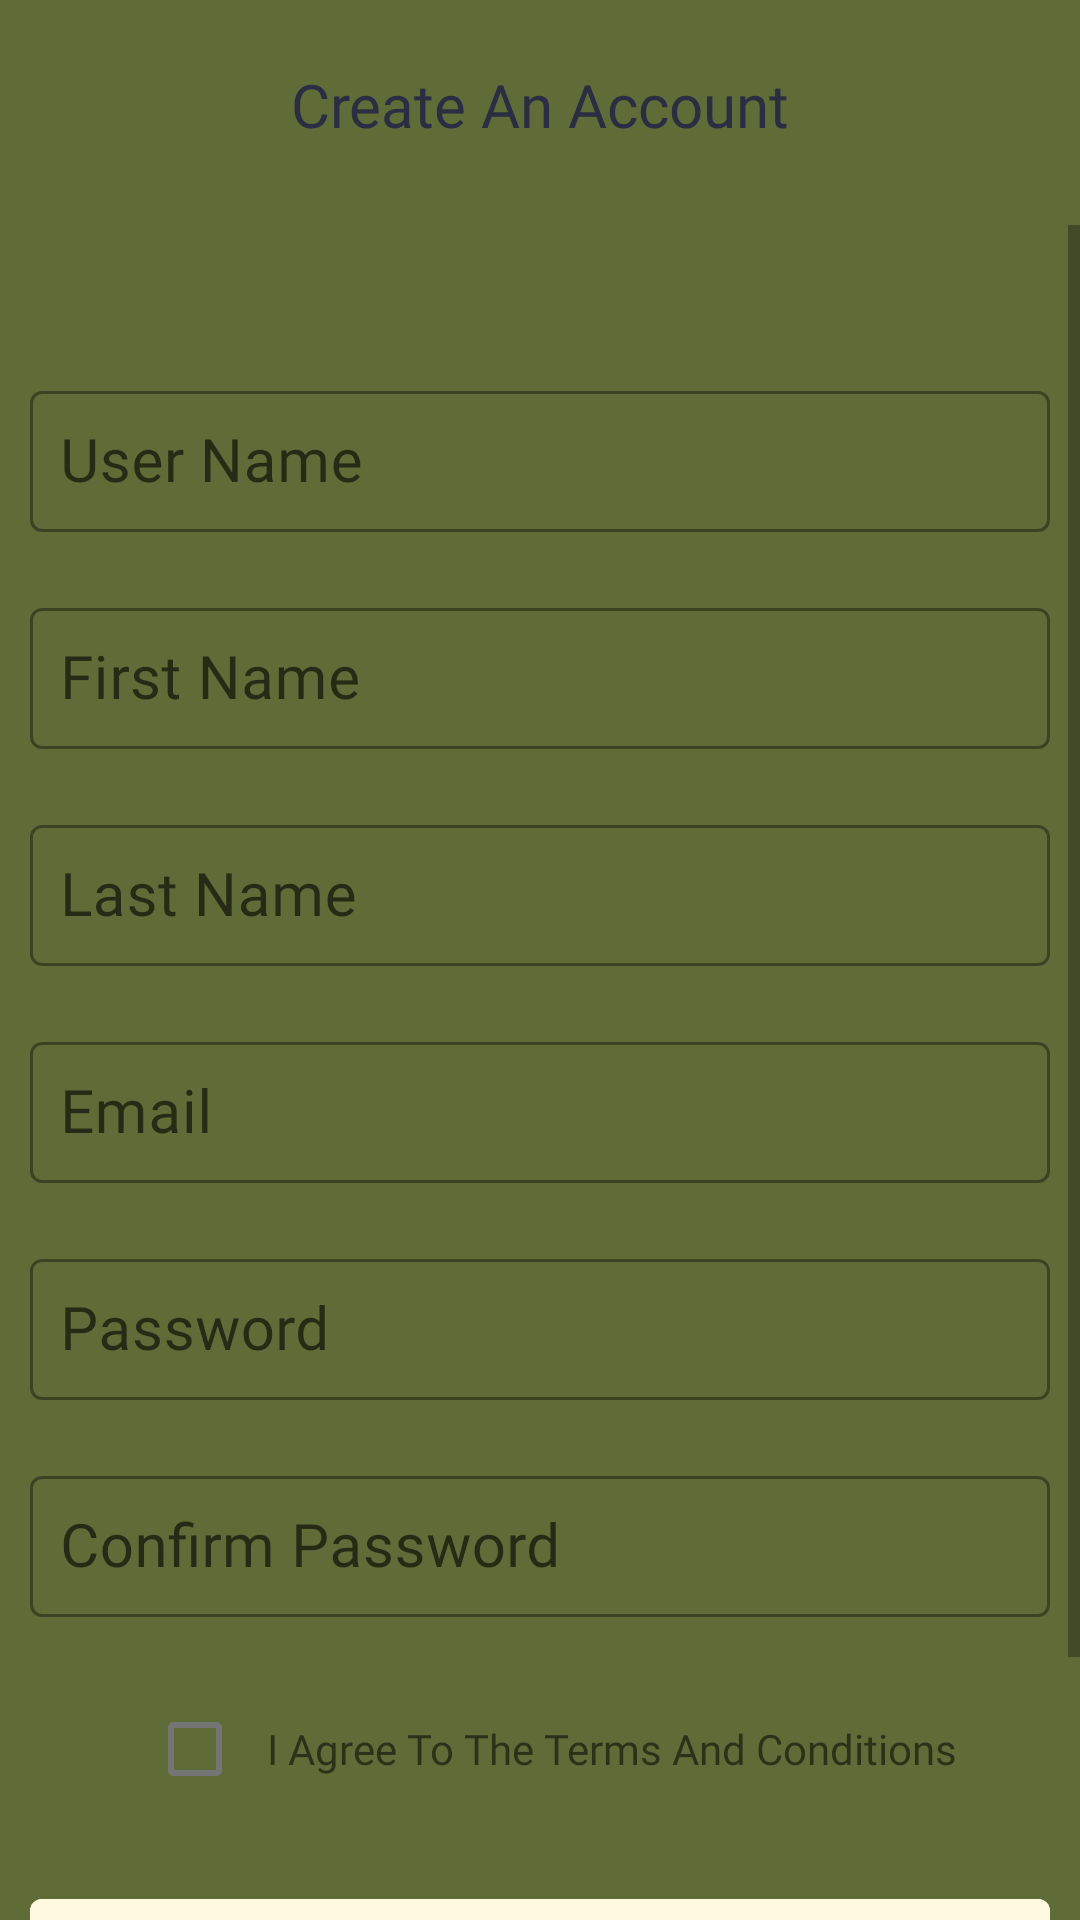

This screen was rendered from an Android layout file. Write that file and the resources it references.
<!-- AndroidManifest.xml: activity theme NoActionBar -->
<!-- res/layout/activity_sign_up.xml -->
<?xml version="1.0" encoding="utf-8"?>
<LinearLayout xmlns:android="http://schemas.android.com/apk/res/android"
    xmlns:tools="http://schemas.android.com/tools"
    android:layout_width="match_parent"
    android:layout_height="match_parent"
    android:orientation="vertical"
    android:background="@color/my_bg_color"
    android:gravity="center"
    tools:context=".SignUpActivity">

    <androidx.appcompat.widget.Toolbar
        android:id="@+id/toolbar_signup"
        android:layout_width="match_parent"
        android:layout_height="50dp"
        android:layout_margin="10dp">

        <TextView
            android:layout_width="wrap_content"
            android:layout_height="wrap_content"
            android:text="Create An Account"
            android:textColor="#2b2d42"
            android:fontFamily="@font/nexa_regular"
            android:textSize="20sp"
            android:layout_gravity="center"
            tools:ignore="HardcodedText" />

    </androidx.appcompat.widget.Toolbar>

    <ScrollView
        android:layout_width="match_parent"
        android:layout_height="match_parent"
        android:layout_marginTop="5dp">

        <LinearLayout
            android:layout_width="match_parent"
            android:layout_height="wrap_content"
            android:orientation="vertical">

            <com.google.android.material.textfield.TextInputLayout
                android:layout_width="match_parent"
                android:layout_height="wrap_content"
                android:hint="User Name"
                android:layout_marginTop="50dp"
                android:layout_marginStart="10dp"
                android:layout_marginEnd="10dp"
                android:layout_marginBottom="10dp"
                style="@style/Widget.MaterialComponents.TextInputLayout.OutlinedBox"
                tools:ignore="HardcodedText">

                <com.google.android.material.textfield.TextInputEditText
                    android:id="@+id/et_user_name_signup"
                    android:layout_width="match_parent"
                    android:layout_height="wrap_content"
                    android:padding="10dp"
                    android:fontFamily="@font/nexa_regular"
                    android:inputType="text"
                    android:textSize="20sp" />

            </com.google.android.material.textfield.TextInputLayout>

            <com.google.android.material.textfield.TextInputLayout
                android:layout_width="match_parent"
                android:layout_height="wrap_content"
                android:hint="First Name"
                android:layout_marginTop="10dp"
                android:layout_marginStart="10dp"
                android:layout_marginEnd="10dp"
                android:layout_marginBottom="10dp"
                style="@style/Widget.MaterialComponents.TextInputLayout.OutlinedBox"
                tools:ignore="HardcodedText">

                <com.google.android.material.textfield.TextInputEditText
                    android:id="@+id/et_first_name_signup"
                    android:layout_width="match_parent"
                    android:layout_height="wrap_content"
                    android:padding="10dp"
                    android:fontFamily="@font/nexa_regular"
                    android:inputType="text"
                    android:textSize="20sp" />

            </com.google.android.material.textfield.TextInputLayout>

            <com.google.android.material.textfield.TextInputLayout
                android:layout_width="match_parent"
                android:layout_height="wrap_content"
                android:hint="Last Name"
                android:layout_marginTop="10dp"
                android:layout_marginStart="10dp"
                android:layout_marginEnd="10dp"
                android:layout_marginBottom="10dp"
                style="@style/Widget.MaterialComponents.TextInputLayout.OutlinedBox"
                tools:ignore="HardcodedText">

                <com.google.android.material.textfield.TextInputEditText
                    android:id="@+id/et_last_name_signup"
                    android:layout_width="match_parent"
                    android:layout_height="wrap_content"
                    android:padding="10dp"
                    android:fontFamily="@font/nexa_regular"
                    android:inputType="text"
                    android:textSize="20sp" />

            </com.google.android.material.textfield.TextInputLayout>

            <com.google.android.material.textfield.TextInputLayout
                android:layout_width="match_parent"
                android:layout_height="wrap_content"
                android:hint="Email"
                android:layout_marginTop="10dp"
                android:layout_marginStart="10dp"
                android:layout_marginEnd="10dp"
                android:layout_marginBottom="10dp"
                style="@style/Widget.MaterialComponents.TextInputLayout.OutlinedBox"
                tools:ignore="HardcodedText">

                <com.google.android.material.textfield.TextInputEditText
                    android:id="@+id/et_email_signup"
                    android:layout_width="match_parent"
                    android:layout_height="wrap_content"
                    android:padding="10dp"
                    android:fontFamily="@font/nexa_regular"
                    android:inputType="textEmailAddress"
                    android:textSize="20sp" />

            </com.google.android.material.textfield.TextInputLayout>

            <com.google.android.material.textfield.TextInputLayout
                android:layout_width="match_parent"
                android:layout_height="wrap_content"
                android:hint="Password"
                android:layout_marginTop="10dp"
                android:layout_marginStart="10dp"
                android:layout_marginEnd="10dp"
                android:layout_marginBottom="10dp"
                style="@style/Widget.MaterialComponents.TextInputLayout.OutlinedBox"
                tools:ignore="HardcodedText">

                <com.google.android.material.textfield.TextInputEditText
                    android:id="@+id/et_password_signup"
                    android:layout_width="match_parent"
                    android:layout_height="wrap_content"
                    android:padding="10dp"
                    android:fontFamily="@font/nexa_regular"
                    android:inputType="textPassword"
                    android:textSize="20sp" />

            </com.google.android.material.textfield.TextInputLayout>

            <com.google.android.material.textfield.TextInputLayout
                android:layout_width="match_parent"
                android:layout_height="wrap_content"
                android:hint="Confirm Password"
                android:layout_marginTop="10dp"
                android:layout_marginStart="10dp"
                android:layout_marginEnd="10dp"
                android:layout_marginBottom="10dp"
                style="@style/Widget.MaterialComponents.TextInputLayout.OutlinedBox"
                tools:ignore="HardcodedText">

                <com.google.android.material.textfield.TextInputEditText
                    android:id="@+id/et_confirm_password_signup"
                    android:layout_width="match_parent"
                    android:layout_height="wrap_content"
                    android:padding="10dp"
                    android:fontFamily="@font/nexa_regular"
                    android:inputType="textPassword"
                    android:textSize="20sp" />

            </com.google.android.material.textfield.TextInputLayout>

            <LinearLayout
                android:layout_width="match_parent"
                android:layout_height="wrap_content"
                android:orientation="horizontal"
                android:gravity="center"
                android:layout_margin="10dp">

                <CheckBox
                    android:id="@+id/checkbox_terms_signup"
                    android:layout_width="wrap_content"
                    android:layout_height="wrap_content"/>

                <TextView
                    android:id="@+id/tv_terms_signup"
                    android:layout_width="wrap_content"
                    android:layout_height="wrap_content"
                    android:fontFamily="@font/nexa_regular"
                    android:text="I Agree To The Terms And Conditions"
                    tools:ignore="HardcodedText" />

            </LinearLayout>

            <Button
                android:id="@+id/btn_register_signup"
                android:layout_width="match_parent"
                android:layout_height="60dp"
                android:layout_marginTop="10dp"
                android:layout_marginStart="10dp"
                android:layout_marginEnd="10dp"
                android:layout_marginBottom="10dp"
                android:backgroundTint="@color/white"
                android:text="Register"
                android:fontFamily="@font/nexa_bold"
                android:textColor="@color/black"
                android:textAllCaps="false"
                tools:ignore="HardcodedText" />

            <LinearLayout
                android:layout_width="match_parent"
                android:layout_height="wrap_content"
                android:orientation="horizontal"
                android:gravity="center"
                android:layout_margin="10dp">

                <TextView
                    android:layout_width="wrap_content"
                    android:layout_height="wrap_content"
                    android:text="already have an account?"
                    android:textColor="@color/black"
                    android:fontFamily="@font/nexa_regular"
                    android:layout_marginEnd="5dp"
                    android:textSize="18sp"
                    tools:ignore="HardcodedText" />

                <TextView
                    android:id="@+id/tv_goto_login_signup"
                    android:layout_width="wrap_content"
                    android:layout_height="wrap_content"
                    android:text="LogIn"
                    android:fontFamily="@font/nexa_regular"
                    android:layout_marginStart="5dp"
                    android:textSize="20sp"
                    android:textColor="@color/black"
                    tools:ignore="HardcodedText" />

            </LinearLayout>

        </LinearLayout>

    </ScrollView>

</LinearLayout>
<!-- resources referenced by this layout -->
<resources>
  <color name="black">#FF474747</color>
  <color name="my_bg_color">#FF606c38</color>
  <color name="white">#FFfefae0</color>
  <style name="NoActionBar" parent="Theme.MaterialComponents.Light.NoActionBar">
          <item name="windowActionBar">false</item>
          <item name="windowNoTitle">true</item>
          <item name="android:screenOrientation">portrait</item>
          <item name="colorPrimary">@color/colorPrimaryDark</item>
          <item name="colorPrimaryVariant">@color/purple_700</item>
          <item name="colorOnPrimary">@color/white</item>
          
          <item name="colorSecondary">@color/teal_200</item>
          <item name="colorSecondaryVariant">@color/teal_700</item>
          <item name="colorOnSecondary">@color/black</item>
          
          <item name="android:statusBarColor">?attr/colorPrimaryVariant</item>
      </style>
  <color name="colorPrimaryDark">#FF474747</color>
  <color name="purple_700">#FFdda15e</color>
  <color name="teal_200">#FF283618</color>
  <color name="teal_700">#FF283618</color>
</resources>
